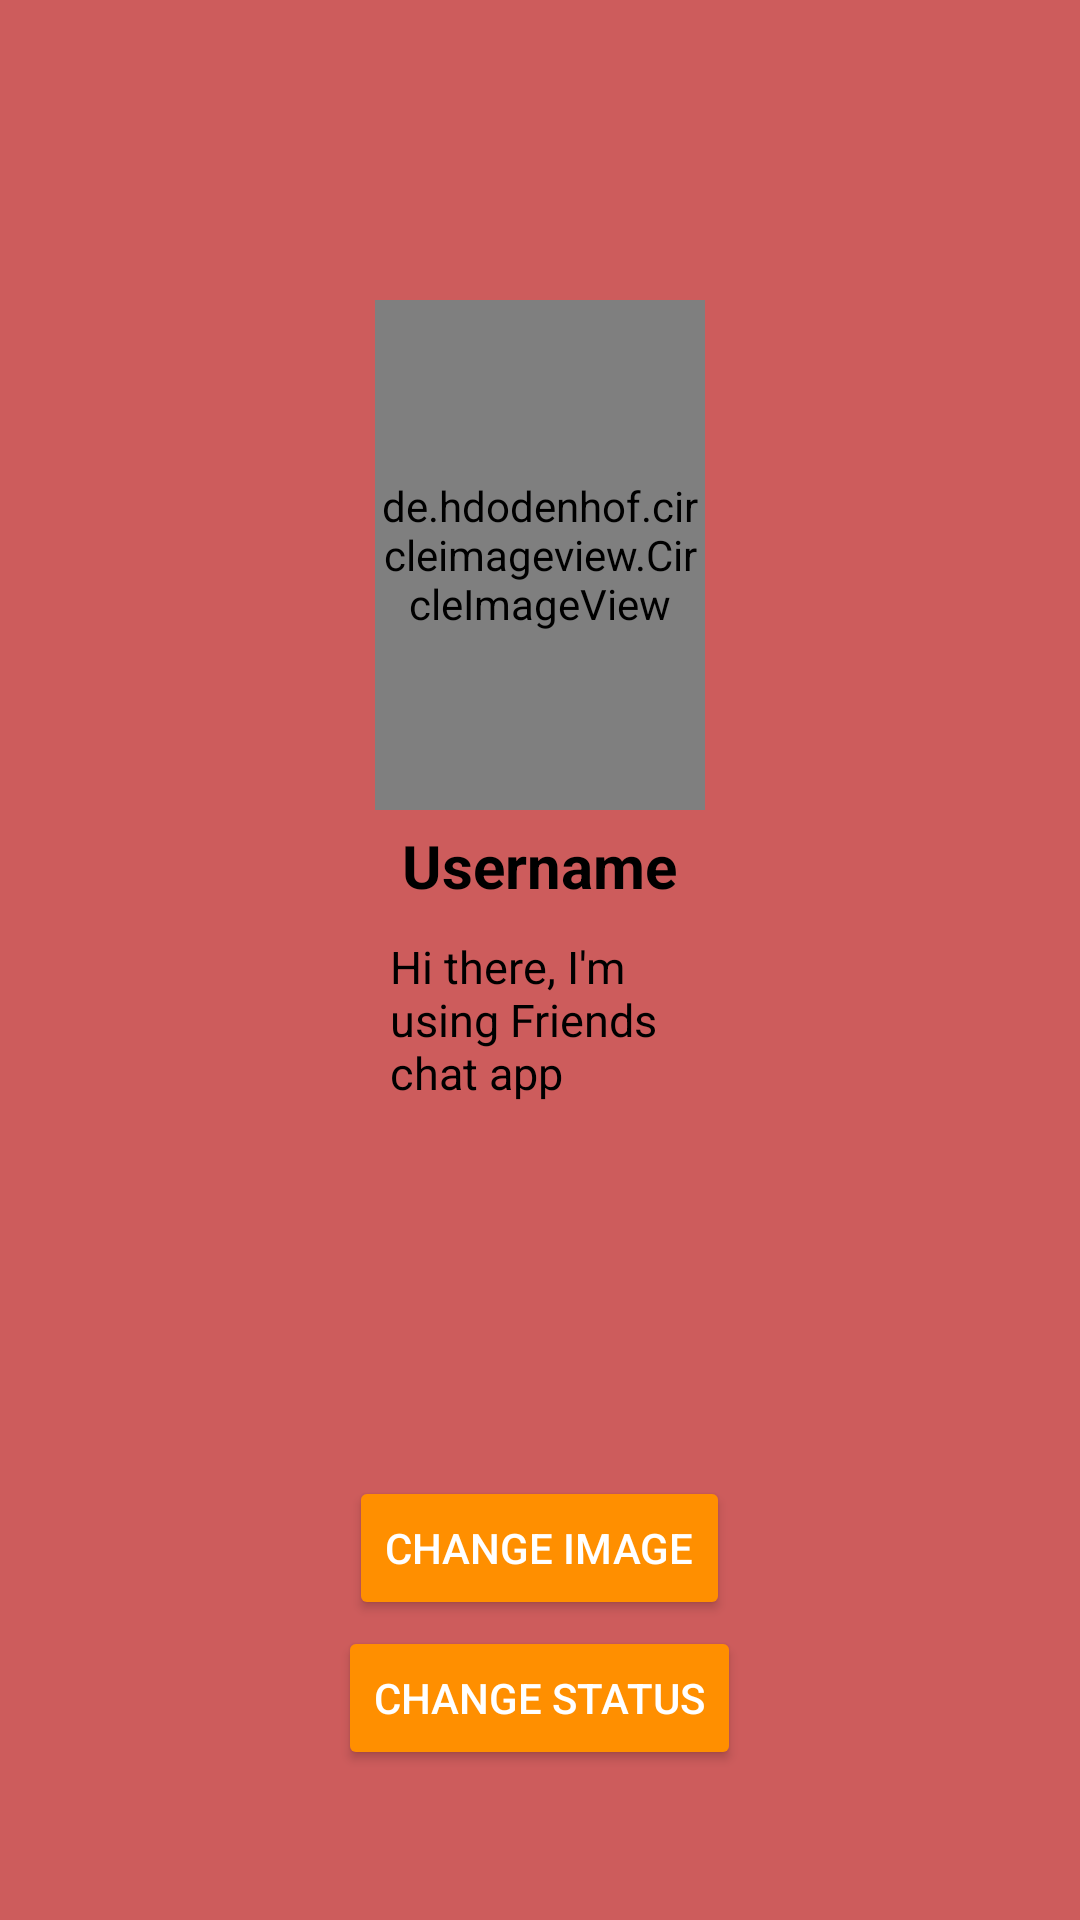

Android layout source for this screen:
<!-- AndroidManifest.xml: application theme AppTheme -->
<!-- res/layout/activity_settings.xml -->
<?xml version="1.0" encoding="utf-8"?>
<RelativeLayout xmlns:android="http://schemas.android.com/apk/res/android"
    xmlns:app="http://schemas.android.com/apk/res-auto"
    xmlns:tools="http://schemas.android.com/tools"
    android:layout_width="match_parent"
    android:layout_height="match_parent"
    android:background="#CD5C5C"
    tools:context=".SettingsActivity">

    <de.hdodenhof.circleimageview.CircleImageView
        android:id="@+id/settings_image"
        android:layout_width="170dp"
        android:layout_height="170dp"
        android:layout_marginLeft="125dp"
        android:layout_marginTop="100dp"
        android:layout_marginRight="125dp"
        android:foregroundGravity="center"
        android:src="@drawable/person"

        />

    <TextView
        android:id="@+id/username"
        android:layout_width="wrap_content"
        android:layout_height="wrap_content"
        android:layout_below="@+id/settings_image"
        android:layout_marginLeft="130dp"
        android:layout_marginTop="5dp"
        android:layout_marginRight="130dp"
        android:text="@string/username"
        android:textColor="#000"
        android:textSize="20sp"
        android:textStyle="bold"
        android:layout_centerInParent="true"/>


    <TextView
        android:id="@+id/settings_status"
        android:layout_width="match_parent"
        android:layout_height="wrap_content"
        android:layout_below="@+id/username"
        android:layout_marginLeft="130dp"
        android:layout_marginRight="130dp"
        android:layout_marginTop="10sp"
        android:text="Hi there, I'm using Friends chat app"
        android:textColor="#000"
        android:textSize="15sp"
        android:layout_centerInParent="true"/>

    <Button
        android:id="@+id/settings_image_btn"
        android:layout_width="wrap_content"
        android:layout_height="wrap_content"
        android:layout_alignParentBottom="true"
        android:layout_centerHorizontal="true"
        android:layout_margin="100dp"
        android:text="@string/change_image"
        android:backgroundTint="#FF8F00"
        android:textColor="#fff"/>


    <Button
        android:id="@+id/settings_status_btn"
        android:layout_width="wrap_content"
        android:layout_height="wrap_content"
        android:layout_alignParentBottom="true"
        android:layout_centerHorizontal="true"
        android:layout_margin="50dp"
        android:text="@string/change_status"
        android:backgroundTint="#FF8F00"
        android:textColor="#fff"/>

</RelativeLayout>
<!-- resources referenced by this layout -->
<resources>
  <!-- drawable person: png bitmap (drawable, 14904 bytes) -->
  <string name="change_image">change image</string>
  <string name="change_status">change status</string>
  <string name="username">Username</string>
  <style name="AppTheme" parent="Theme.AppCompat.Light.NoActionBar">
          
          <item name="colorPrimary">#CD5C5C</item>
          <item name="colorPrimaryDark">#B22222</item>
          <item name="colorAccent">@color/colorAccent</item>
      </style>
  <!-- not gathered from this repository: default colours our renderer supplied (Android Studio template values) -->
  <color name="colorAccent">#FF03DAC5</color>
</resources>
